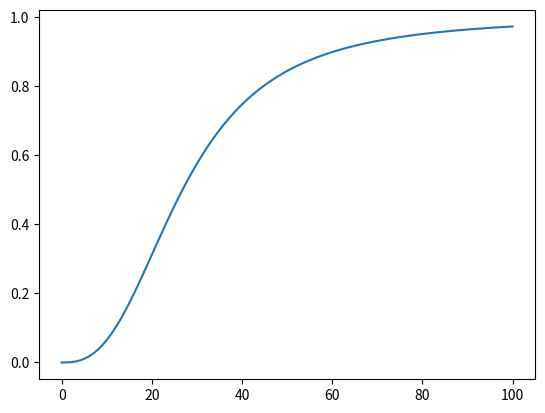

Write the Python code that produced this figure.
import numpy as np
import matplotlib.pyplot as plt
def sat(pO2, pCO2=40, pH=7.4):
    C8 = 10**(-pH)
    K1 = 10**10 #cm3/mol
    K2 = 5*10**9 #cm3/mol
    K = 8.365*10**(3) #valore corretto da (-15) a (3) dopo simulazione
    n = 2.7038757
    l = 1.0114518
    K5 = 3.99*10**(-4)
    K6 = 1.9*10**(-4)
    gamma = 3.21 * 10**(-8)
    K0 = ((1 + K2 * C8 + (gamma * K6 * pCO2) / C8) * K * (C8 ** l))/(1 + K1 * C8 + (gamma * K5 * pCO2) / C8)
    s = (K0 * pO2**n)/(1 + K0 * pO2**n)
    return s

pO2 = np.linspace(0, 100, 100)
plt.plot(pO2, sat(pO2))
plt.show()
